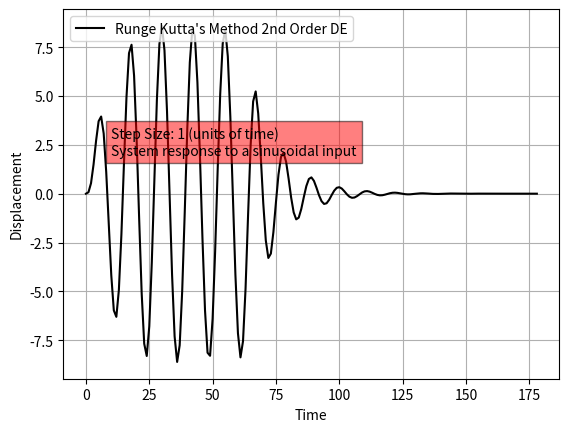

Recreate this plot in Python.
# Modelling & Simulation, Semester 4 Assignment 2 - Model and simulated a spring-dashpot system
# Implementation of Runge Kutta method for second-order differenctial equations
import numpy as np
from math import sqrt
from matplotlib import pyplot
from pylab import plot, show, axis

k = 1  # spring constant, N/m
b = 0.5  # damping constant, kg/s
Fmax = 3  # amplitude of the force, N
m = 3  # mass of the object, kg

t0 = 0  # starting point of time
t_final = 180  # final point of time
h = 0.5  # step size
num = int(round((t_final - t0) / h,1))  # number of samples in the given time frame
time = np.linspace(t0, t_final, num)
input = Fmax * np.sin(time)  # function of the applied sin force
input2 = Fmax  # constant force


def getInputForce(n):
    return input[n] if n <= 63 else 0


# Implementation of a Runge Kutta method for 2nd Order DE, returns a dictionary
def runge_kutta(func, y0, y0_prime, h):
    solution = {}
    t, y, y_prime = t0, y0, y0_prime
    n = 0
    x = getInputForce(0)
    while t < t_final - h:
        solution[t] = y
        k1 = 1 / 2 * h ** 2 * func(getInputForce(n), y, y_prime)
        k2 = (
            1
            / 2
            * h ** 2
            * func(
                (getInputForce(n) + getInputForce(n + 1)) / 2,
                y + 1 / 2 * h * y_prime + 1 / 4 * k1,
                y_prime + k1 / h,
            )
        )
        k3 = (
            1
            / 2
            * h ** 2
            * func(
                (getInputForce(n) + getInputForce(n + 1)) / 2,
                y + 1 / 2 * h * y_prime + 1 / 4 * k1,
                y_prime + k2 / h,
            )
        )
        k4 = (
            1
            / 2
            * h ** 2
            * func(
                getInputForce(n + 1), y + h * y_prime + k3, y_prime + 2 * k3 / h
            )
        )
        P = 1 / 3 * (k1 + k2 + k3)
        Q = 1 / 3 * (k1 + 2 * k2 + 2 * k3 + k4)
        t += h
        y += h * y_prime + P
        y_prime += Q / h
        n += 1
    return solution


# Model of the spring-dashpot system:
def acceleration(force, displacement, velocity):
    return 1 / m * (force - b * velocity - k * displacement)


def main():
    fig1, axis1 = pyplot.subplots()
    axis1.grid()
    pyplot.xlabel("Time")
    pyplot.ylabel("Displacement")

    data = runge_kutta(acceleration, 0, 0, 1)
    data_list = sorted(data.items())
    x, y = zip(*data_list)

    axis1.plot(x, y, "k-", label="Runge Kutta's Method 2nd Order DE")
    axis1.legend(loc="upper left")
    axis1.text(
        10,
        2,
        "Step Size: 1 (units of time)\nSystem response to a sinusoidal input",
        bbox=dict(facecolor="red", alpha=0.5),
    )
    pyplot.show()


if __name__ == "__main__":
    main()
